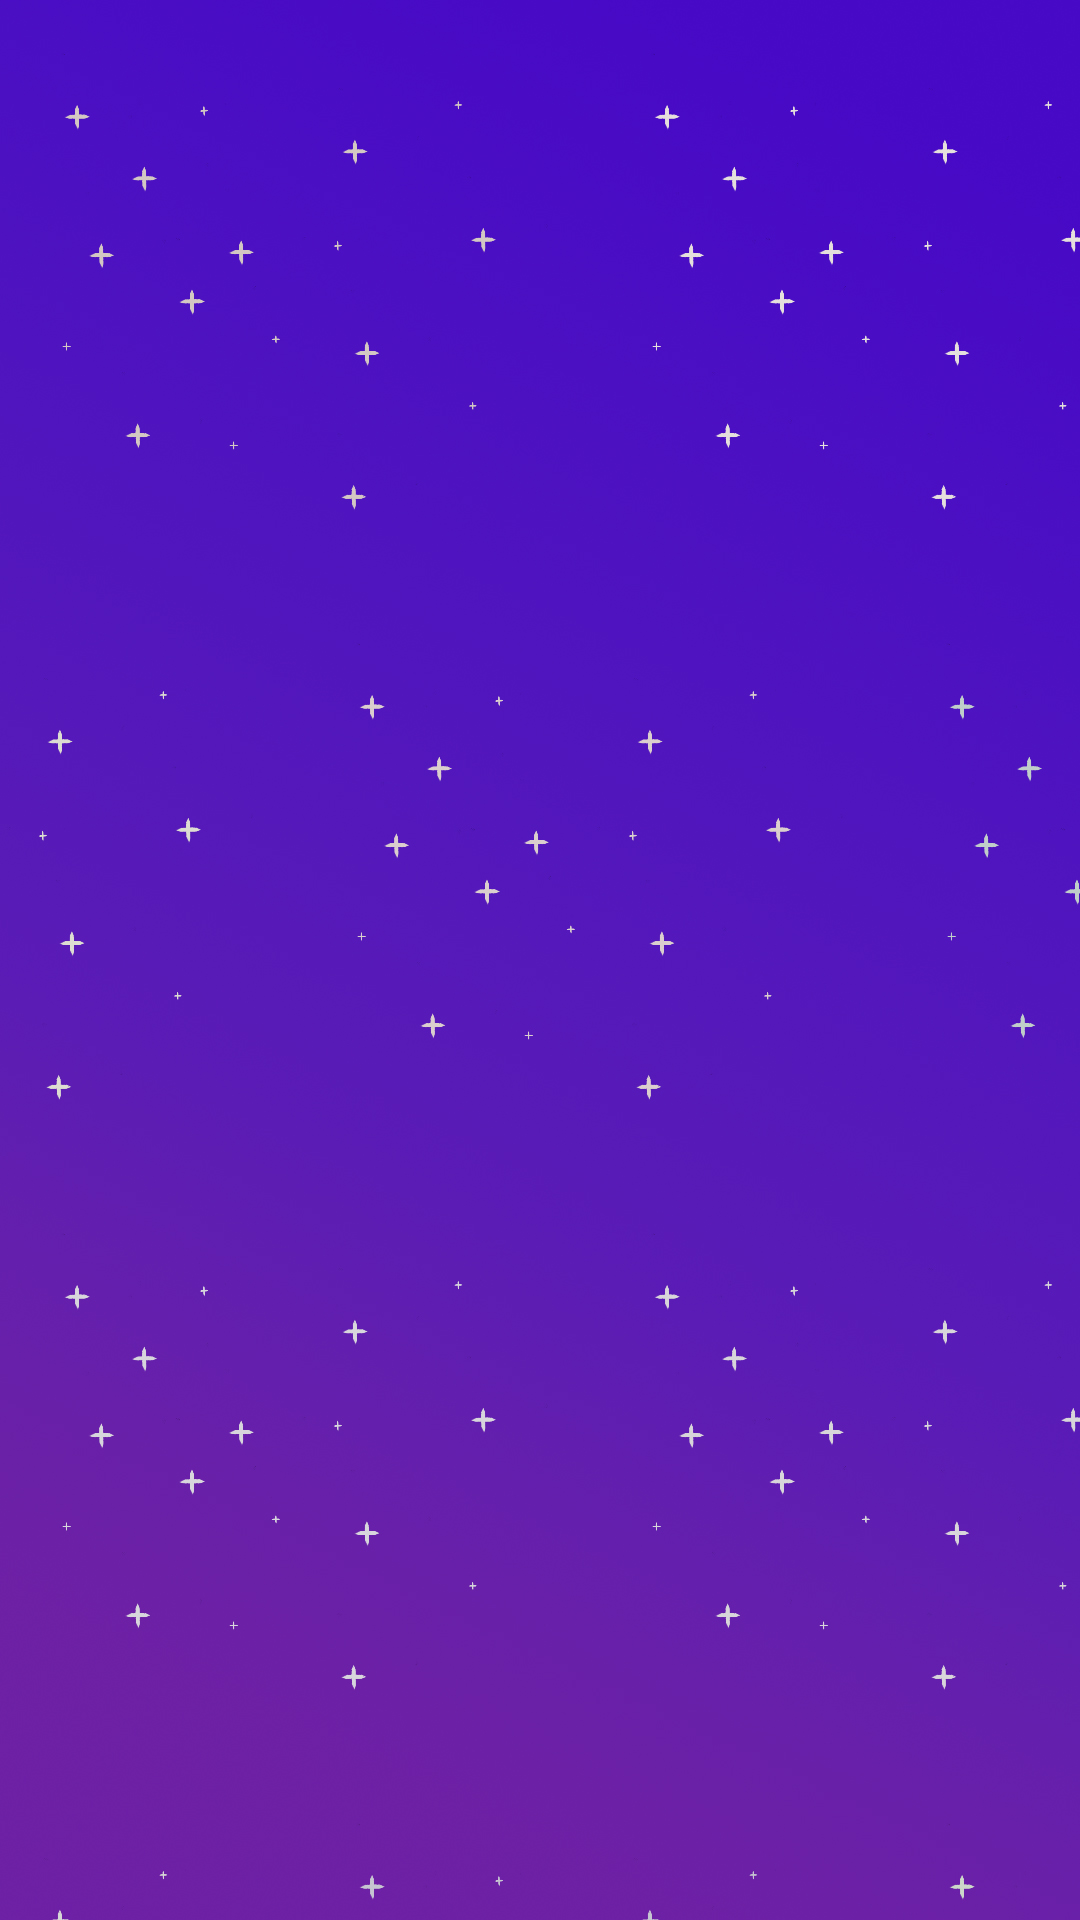

Layout XML and referenced resources for this Android screen:
<!-- AndroidManifest.xml: application theme MyPurpleTheme -->
<!-- res/layout/activity_about_menu.xml -->
<?xml version="1.0" encoding="utf-8"?>
<androidx.constraintlayout.widget.ConstraintLayout xmlns:android="http://schemas.android.com/apk/res/android"
    xmlns:app="http://schemas.android.com/apk/res-auto"
    xmlns:tools="http://schemas.android.com/tools"
    android:layout_width="match_parent"
    android:layout_height="match_parent"
    tools:context=".aboutMenuActivity"
    android:background="@drawable/mainactivitybackground">

</androidx.constraintlayout.widget.ConstraintLayout>
<!-- resources referenced by this layout -->
<resources>
  <!-- drawable mainactivitybackground: jpg bitmap (drawable, 226811 bytes) -->
  <style name="MyPurpleTheme" parent="Theme.Material3.DayNight.NoActionBar">
          <item name="colorPrimary">@color/purplePrimary</item>
          <item name="colorAccent">@color/purpleAccent</item>
          <item name="android:textColorPrimary">@color/black</item>
          <item name="fontFamily">@font/koodak</item>
      </style>
  <color name="black">#FF000000</color>
</resources>
